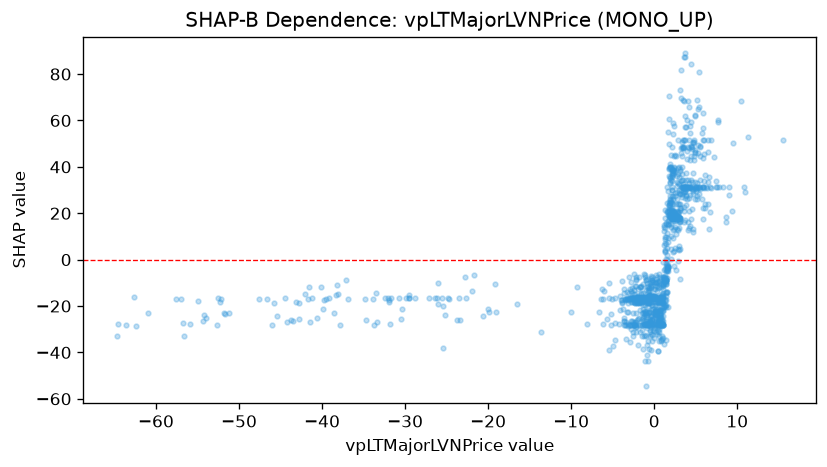

The file beside this chart, header and first rows:
feature_value, shap_value
5.106, 26.19
4.034, 16.14
2.827, 12.86
4.44, 30.82
2.296, 12.86
2.743, 13.17
4.871, 26.15
2.282, 17.7
2.163, 17.87
1.896, 25.97
2.074, 17.87
1.883, 18.29
2.036, 4.716
3.121, 17.87
3.479, 32.53
2.309, 16.52
4.286, 31.29
2.268, 23.87
2.4, 20.84
2.896, 37.08
3.018, 35.59
3.682, 31.29
2.044, 34.54
-39.9, -21.49
-3.636, -28.1
-4.252, -27.94
-2.601, -30.99
-1.186, -26.09
-1.287, -27.89
-3.552, -28.1
-2.857, -12.79
-6.219, -16.85
-2.462, -14.72
-2.432, -18.26
-3.594, -25.03
-5.994, -13.64
-2.79, -16.57
-5.159, -28.19
-5.157, -23.22
-8.042, -27.94
-2.671, -18.17
-2.813, -26.47
-5.415, -38.79
-3.866, -17.27
-6.395, -16.85
-6.131, -27.94
-6.642, -22.43
-4.115, -15.86
0.1493, -15.83
-1.98, -16.01
-0.8771, -24.06
-1.045, -22.93
-1.074, -28.07
-1.015, -16.7
-0.7485, -16.7
-2.463, -28.06
-1.317, -16.85
-0.4754, -15.86
-0.6964, -28.19
0.1709, -16.57
... 1,081 more rows
